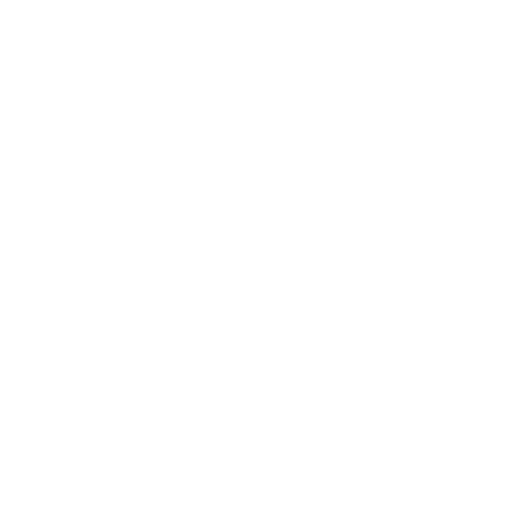
t = 0.00 s
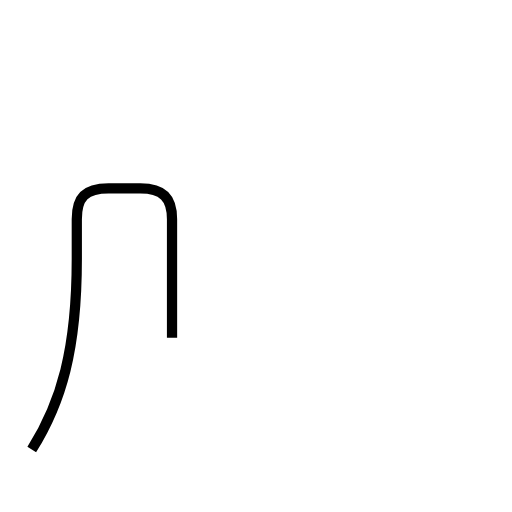
t = 1.44 s
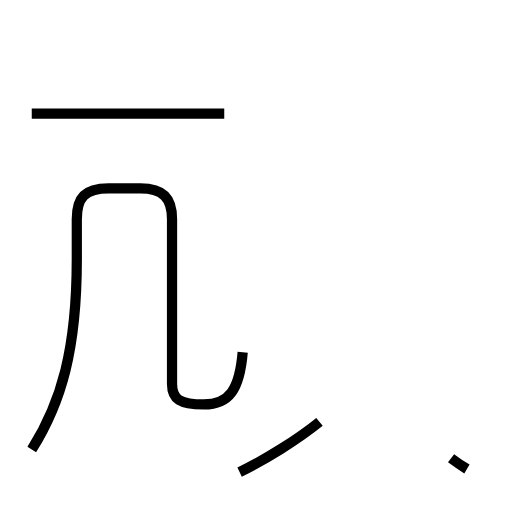
t = 2.82 s
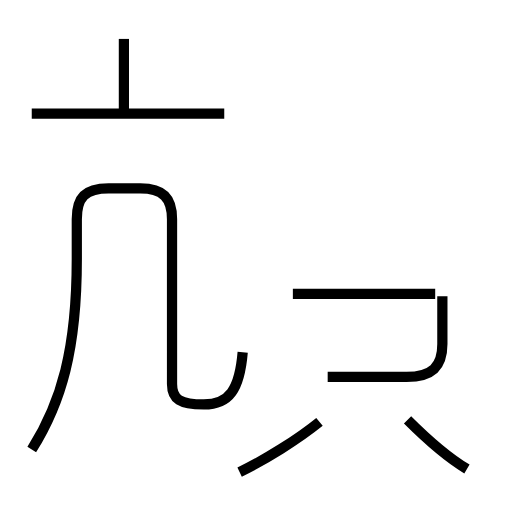
t = 4.17 s
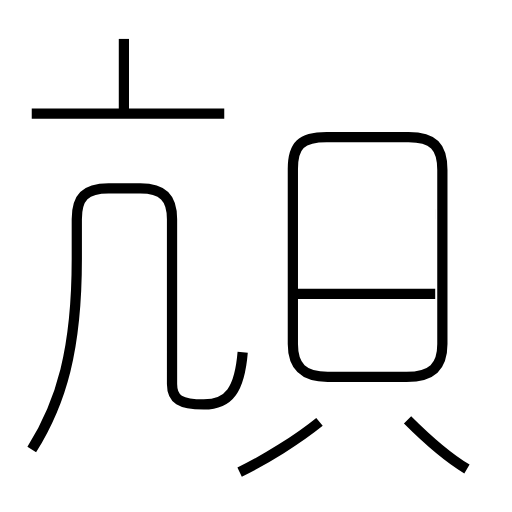
t = 5.77 s
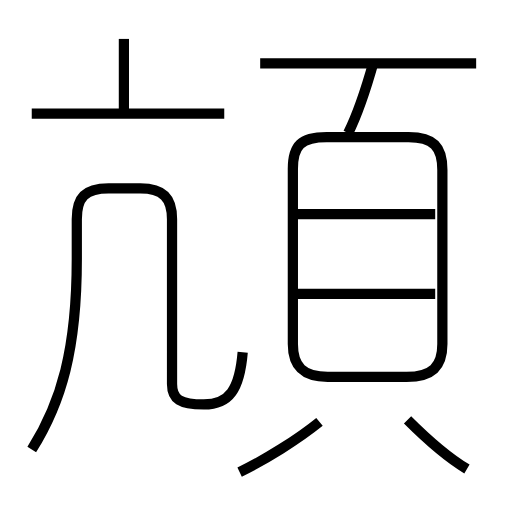
t = 7.05 s

The animated SVG that drew these frames (rendered in a browser with its animation timeline set to each time). Animation: 10 SMIL elements (animate=10); one cycle of 7.05 s.

<?xml version='1.0' encoding='utf-8'?>
<svg viewBox="0.0 -6.0 50.0 50.0" version="1.1" xmlns="http://www.w3.org/2000/svg"><rect x="-1000" y="-1000" width="2000" height="2000" stroke="white" fill="white" /><g style="fill:none;stroke:#000000;stroke-width:1"><path d="M 3.1 -0.1 C 6.0 -4.7 7.5 -9.9 7.5 -18.7 L 7.5 -22.6 C 7.5 -24.7 8.3 -25.6 10.6 -25.6 L 13.7 -25.6 C 15.9 -25.6 16.8 -24.7 16.8 -22.6 L 16.8 -6.5 C 16.8 -5.0 17.6 -4.5 19.9 -4.5 C 22.4 -4.5 23.4 -6.0 23.7 -9.6 " transform="translate(0.0 38.0)" stroke-dasharray="63.99750911821387" stroke-dashoffset="63.99750911821387"><animate attributeName="stroke-dashoffset" from="63.99750911821387" to="0" dur="1.919925273546416s" begin="0s" fill="freeze" /></path><path d="M 23.4 2.1 C 25.9 0.9 29.1 -1.1 31.2 -2.8 " transform="translate(0.0 38.0)" stroke-dasharray="9.228684041878116" stroke-dashoffset="9.228684041878116"><animate attributeName="stroke-dashoffset" from="9.228684041878116" to="0" dur="0.2768605212563435s" begin="1.919925273546416s" fill="freeze" /></path><path d="M 21.9 -32.9 L 3.1 -32.9 " transform="translate(0.0 38.0)" stroke-dasharray="18.799999999999997" stroke-dashoffset="18.799999999999997"><animate attributeName="stroke-dashoffset" from="18.799999999999997" to="0" dur="0.564s" begin="2.1967857948027594s" fill="freeze" /></path><path d="M 45.6 1.8 C 43.6 0.6 41.4 -1.4 39.8 -3.0 " transform="translate(0.0 38.0)" stroke-dasharray="7.545544609991497" stroke-dashoffset="7.545544609991497"><animate attributeName="stroke-dashoffset" from="7.545544609991497" to="0" dur="0.2263663382997449s" begin="2.7607857948027594s" fill="freeze" /></path><path d="M 12.1 -32.6 L 12.1 -40.2 " transform="translate(0.0 38.0)" stroke-dasharray="7.600000000000001" stroke-dashoffset="7.600000000000001"><animate attributeName="stroke-dashoffset" from="7.600000000000001" to="0" dur="0.22800000000000004s" begin="2.987152133102504s" fill="freeze" /></path><path d="M 42.5 -15.3 L 28.6 -15.3 " transform="translate(0.0 38.0)" stroke-dasharray="13.899999999999999" stroke-dashoffset="13.899999999999999"><animate attributeName="stroke-dashoffset" from="13.899999999999999" to="0" dur="0.4169999999999999s" begin="3.2151521331025044s" fill="freeze" /></path><path d="M 32.0 -7.2 L 39.7 -7.2 C 42.2 -7.2 43.2 -8.2 43.2 -10.4 L 43.2 -27.4 C 43.2 -29.7 42.3 -30.6 39.9 -30.6 L 31.9 -30.6 C 29.4 -30.6 28.6 -29.8 28.6 -27.5 L 28.6 -10.4 C 28.6 -8.2 29.6 -7.2 32.0 -7.2 Z " transform="translate(0.0 38.0)" stroke-dasharray="71.39253541428909" stroke-dashoffset="71.39253541428909"><animate attributeName="stroke-dashoffset" from="71.39253541428909" to="0" dur="2.1417760624286726s" begin="3.632152133102504s" fill="freeze" /></path><path d="M 42.5 -23.1 L 28.6 -23.1 " transform="translate(0.0 38.0)" stroke-dasharray="13.899999999999999" stroke-dashoffset="13.899999999999999"><animate attributeName="stroke-dashoffset" from="13.899999999999999" to="0" dur="0.4169999999999999s" begin="5.773928195531177s" fill="freeze" /></path><path d="M 34.0 -31.0 C 35.0 -33.0 35.8 -35.5 36.5 -38.0 " transform="translate(0.0 38.0)" stroke-dasharray="7.443784159277873" stroke-dashoffset="7.443784159277873"><animate attributeName="stroke-dashoffset" from="7.443784159277873" to="0" dur="0.22331352477833616s" begin="6.190928195531177s" fill="freeze" /></path><path d="M 46.5 -37.8 L 25.4 -37.8" transform="translate(0.0 38.0)" stroke-dasharray="21.1" stroke-dashoffset="21.1"><animate attributeName="stroke-dashoffset" from="21.1" to="0" dur="0.633s" begin="6.414241720309513s" fill="freeze" /></path></g></svg>
